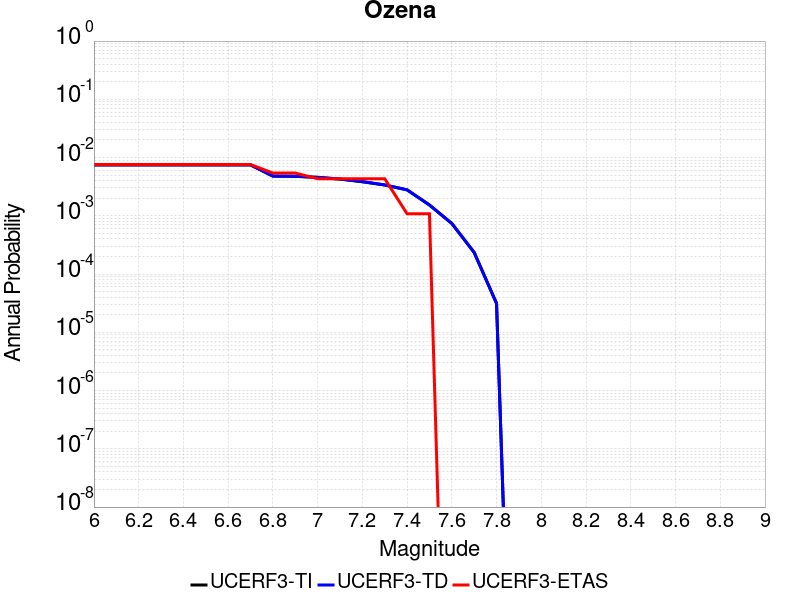

Data behind this chart, as committed beside it:
Magnitude, UCERF3-TI Prob, UCERF3-TD Prob, UCERF3-ETAS Prob
6.0, 0.007474, 0.007498, 0.007592
6.1, 0.007474, 0.007498, 0.007592
6.2, 0.007474, 0.007498, 0.007592
6.3, 0.007474, 0.007498, 0.007592
6.4, 0.007474, 0.007498, 0.007592
6.5, 0.007474, 0.007498, 0.007592
6.6, 0.007474, 0.007498, 0.007592
6.7, 0.007474, 0.007498, 0.007592
6.8, 0.004801, 0.004816, 0.005423
6.9, 0.004759, 0.004774, 0.005423
7.0, 0.004564, 0.004579, 0.004338
7.1, 0.004269, 0.004283, 0.004338
7.2, 0.003847, 0.00386, 0.004338
7.3, 0.003381, 0.003392, 0.004338
7.4, 0.002786, 0.002795, 0.001085
7.5, 0.001533, 0.001537, 0.001085
7.6, 7.381537E-4, 7.3976297E-4, 0.0
7.7, 2.3455471E-4, 2.3502162E-4, 0.0
7.8, 3.1303134E-5, 3.1369607E-5, 0.0
